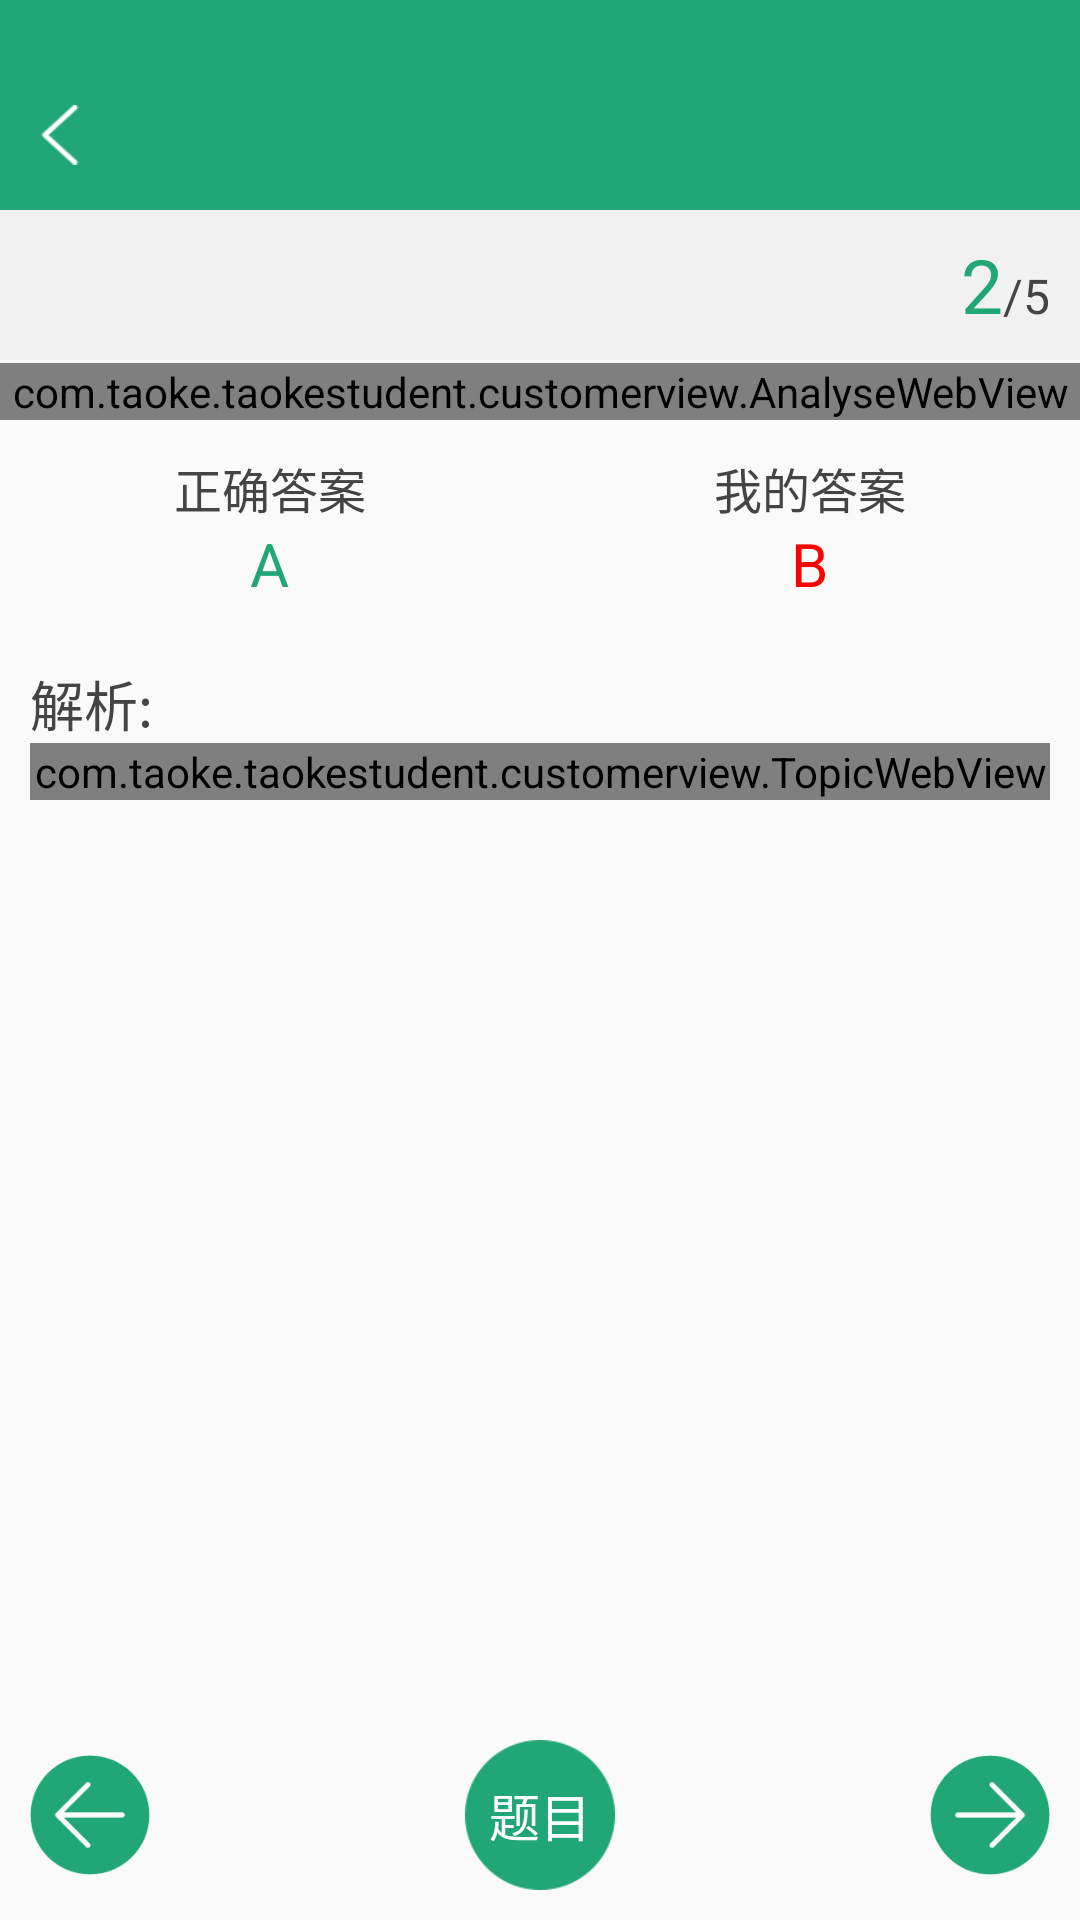

Reconstruct the res/layout file that produces this screen, plus the resources it refers to.
<!-- AndroidManifest.xml: application theme Theme.AppCompat.Light.NoActionBar -->
<!-- res/layout/activity_online_exercise_analyse.xml -->
<?xml version="1.0" encoding="utf-8"?>
<RelativeLayout xmlns:android="http://schemas.android.com/apk/res/android"
    android:layout_width="match_parent"
    android:layout_height="match_parent">

    
    <LinearLayout
        android:id="@+id/activity_online_exercise_analyse"
        android:layout_width="match_parent"
        android:layout_height="match_parent"
        android:background="@color/sub_item_bg_color"
        android:orientation="vertical">

        
        <include layout="@layout/title_activity" />

        <LinearLayout
            android:layout_width="match_parent"
            android:layout_height="match_parent"
            android:orientation="vertical">

            
            <LinearLayout
                android:layout_width="match_parent"
                android:layout_height="50dp"
                android:background="@color/theme_bg_color"
                android:gravity="center_vertical"
                android:orientation="horizontal"
                android:paddingEnd="10dp">

                <TextView
                    android:id="@+id/tv_kaodian"
                    android:layout_width="wrap_content"
                    android:layout_height="match_parent"
                    android:layout_weight="1"
                    android:gravity="center_vertical" />

                <LinearLayout
                    android:layout_width="wrap_content"
                    android:layout_height="wrap_content"
                    android:orientation="horizontal">

                    <TextView
                        android:id="@+id/tv_curr_position"
                        android:layout_width="wrap_content"
                        android:layout_height="wrap_content"
                        android:text="2"
                        android:textColor="@color/theme_color"
                        android:textSize="25sp" />

                    <TextView
                        android:layout_width="wrap_content"
                        android:layout_height="wrap_content"
                        android:text="/"
                        android:textColor="@color/sub_item_text_color"
                        android:textSize="16sp" />

                    <TextView
                        android:id="@+id/tv_num"
                        android:layout_width="wrap_content"
                        android:layout_height="wrap_content"
                        android:text="5"
                        android:textColor="@color/sub_item_text_color"
                        android:textSize="16sp" />

                </LinearLayout>

            </LinearLayout>

            <TextView
                android:layout_width="match_parent"
                android:layout_height="@dimen/sub_item_split_line_height"
                android:textColor="@color/split_line_color" />

            
            <ScrollView
                android:layout_width="match_parent"
                android:layout_height="wrap_content"
                android:layout_weight="1">

                <LinearLayout
                    android:layout_width="match_parent"
                    android:layout_height="wrap_content"
                    android:orientation="vertical">

                    <com.taoke.taokestudent.customerview.AnalyseWebView
                        android:id="@+id/analyse_web_view"
                        android:layout_width="match_parent"
                        android:layout_height="wrap_content" />

                    <TextView
                        android:layout_width="match_parent"
                        android:layout_height="@dimen/sub_item_split_line_height"
                        android:textColor="@color/split_line_color" />

                    
                    <LinearLayout
                        android:layout_width="match_parent"
                        android:layout_height="wrap_content"
                        android:orientation="horizontal">

                        
                        <LinearLayout
                            android:layout_width="0dp"
                            android:layout_height="wrap_content"
                            android:layout_weight="1"
                            android:gravity="center"
                            android:orientation="vertical"
                            android:paddingBottom="10dp"
                            android:paddingTop="10dp">

                            <TextView
                                android:layout_width="wrap_content"
                                android:layout_height="wrap_content"
                                android:text="正确答案"
                                android:textColor="@color/sub_item_text_color"
                                android:textSize="16sp" />

                            <TextView
                                android:layout_width="wrap_content"
                                android:layout_height="wrap_content"
                                android:text="A"
                                android:textColor="@color/theme_color"
                                android:textSize="20sp" />

                        </LinearLayout>

                        
                        <LinearLayout
                            android:layout_width="0dp"
                            android:layout_height="wrap_content"
                            android:layout_weight="1"
                            android:gravity="center"
                            android:orientation="vertical"
                            android:paddingBottom="10dp"
                            android:paddingTop="10dp">

                            <TextView
                                android:layout_width="wrap_content"
                                android:layout_height="wrap_content"
                                android:text="我的答案"
                                android:textColor="@color/sub_item_text_color"
                                android:textSize="16sp" />

                            <TextView
                                android:layout_width="wrap_content"
                                android:layout_height="wrap_content"
                                android:text="B"
                                android:textColor="#ff0000"
                                android:textSize="20sp" />

                        </LinearLayout>

                    </LinearLayout>

                    
                    <LinearLayout
                        android:layout_width="match_parent"
                        android:layout_height="wrap_content"
                        android:orientation="vertical"
                        android:padding="10dp">

                        <TextView
                            android:layout_width="wrap_content"
                            android:layout_height="wrap_content"
                            android:text="解析:"
                            android:textColor="@color/sub_item_text_color"
                            android:textSize="18sp" />

                        <com.taoke.taokestudent.customerview.TopicWebView
                            android:id="@+id/twv_jiexi"
                            android:layout_width="match_parent"
                            android:layout_height="wrap_content" />

                    </LinearLayout>

                </LinearLayout>
            </ScrollView>

            
            <RelativeLayout
                android:layout_width="match_parent"
                android:layout_height="wrap_content"
                android:padding="10dp">

                <ImageView
                    android:id="@+id/iv_pre_question"
                    android:layout_width="40dp"
                    android:layout_height="40dp"
                    android:layout_centerVertical="true"
                    android:src="@drawable/pre_question" />

                <TextView
                    android:id="@+id/tv_choice_question"
                    android:layout_width="50dp"
                    android:layout_height="50dp"
                    android:layout_centerInParent="true"
                    android:background="@drawable/bg_cicle"
                    android:gravity="center"
                    android:text="题目"
                    android:textColor="#ffffff"
                    android:textSize="17sp" />

                <ImageView
                    android:id="@+id/iv_next_question"
                    android:layout_width="40dp"
                    android:layout_height="40dp"
                    android:layout_alignParentEnd="true"
                    android:layout_centerVertical="true"
                    android:src="@drawable/next_question" />

            </RelativeLayout>

        </LinearLayout>
    </LinearLayout>

    
    <LinearLayout
        android:id="@+id/ll_choice_area"
        android:layout_width="match_parent"
        android:layout_height="match_parent"
        android:orientation="vertical"
        android:visibility="gone">

        <TextView
            android:id="@+id/tv_space"
            android:layout_width="match_parent"
            android:layout_height="0dp"
            android:layout_weight="1"
            android:background="@color/transparent" />

        <RelativeLayout
            android:id="@+id/rl_hide_choice_area"
            android:layout_width="match_parent"
            android:layout_height="40dp"
            android:background="#3321a675">

            <ImageView
                android:layout_width="30dp"
                android:layout_height="20dp"
                android:layout_centerInParent="true"
                android:scaleType="fitXY"
                android:src="@drawable/arrow_double_down" />
        </RelativeLayout>

        <GridView
            android:id="@+id/gv_choice_question"
            android:layout_width="match_parent"
            android:layout_height="0dp"
            android:layout_weight="3"
            android:background="#ffffff"
            android:numColumns="5"
            android:paddingTop="10dp" />

        <TextView
            android:id="@+id/tv_submit"
            android:layout_width="match_parent"
            android:layout_height="@dimen/button_height"
            android:background="@color/theme_color"
            android:gravity="center"
            android:text="交卷"
            android:textColor="@color/title_text_color"
            android:textSize="@dimen/button_text_size" />
    </LinearLayout>

</RelativeLayout>
<!-- res/layout/title_activity.xml (included above) -->
<?xml version="1.0" encoding="utf-8"?>
<RelativeLayout xmlns:android="http://schemas.android.com/apk/res/android"
    android:layout_width="match_parent"
    android:layout_height="@dimen/title_bar_activity_height"
    android:background="@color/theme_color"
    android:gravity="center_vertical"
    android:paddingTop="@dimen/title_bar_activity_padding_top">

    
    <ImageView
        android:id="@+id/iv_back"
        android:layout_width="@dimen/back_icon_width"
        android:layout_height="@dimen/back_icon_height"
        android:layout_centerVertical="true"
        android:paddingEnd="@dimen/title_edge_interval"
        android:paddingStart="@dimen/title_edge_interval"
        android:src="@drawable/arrow_left_white" />

    
    <TextView
        android:id="@+id/tv_title_text"
        android:layout_width="wrap_content"
        android:layout_height="wrap_content"
        android:layout_centerInParent="true"
        android:textColor="@color/title_text_color"
        android:textSize="@dimen/title_text_size" />

    
    <TextView
        android:id="@+id/tv_title_right"
        android:layout_width="wrap_content"
        android:layout_height="wrap_content"
        android:layout_alignParentEnd="true"
        android:paddingEnd="@dimen/title_edge_interval"
        android:paddingStart="@dimen/title_edge_interval"
        android:textColor="@color/title_text_color"
        android:textSize="@dimen/title_text_size"
        android:visibility="gone" />
</RelativeLayout>
<!-- resources referenced by this layout -->
<resources>
  <color name="split_line_color">#E0E0E0</color>
  <color name="sub_item_bg_color">#fafafa</color>
  <color name="sub_item_text_color">#444444</color>
  <color name="theme_bg_color">#F1F1F1</color>
  <color name="theme_color">#21a675</color>
  <color name="title_text_color">#FFFFFF</color>
  <color name="transparent">#00ffffff</color>
  <dimen name="back_icon_height">20dp</dimen>
  <dimen name="back_icon_width">40dp</dimen>
  <dimen name="button_height">45dp</dimen>
  <dimen name="button_text_size">17sp</dimen>
  <dimen name="sub_item_split_line_height">1dp</dimen>
  <dimen name="title_bar_activity_height">70dp</dimen>
  <dimen name="title_bar_activity_padding_top">20dp</dimen>
  <dimen name="title_edge_interval">10dp</dimen>
  <dimen name="title_text_size">18sp</dimen>
  <!-- drawable arrow_double_down: png bitmap (drawable, 1194 bytes) -->
  <!-- drawable arrow_left_white: png bitmap (drawable, 3743 bytes) -->
  <!-- drawable bg_cicle: png bitmap (drawable, 2095 bytes) -->
  <!-- drawable next_question: png bitmap (drawable, 2029 bytes) -->
  <!-- drawable pre_question: png bitmap (drawable, 2047 bytes) -->
</resources>
